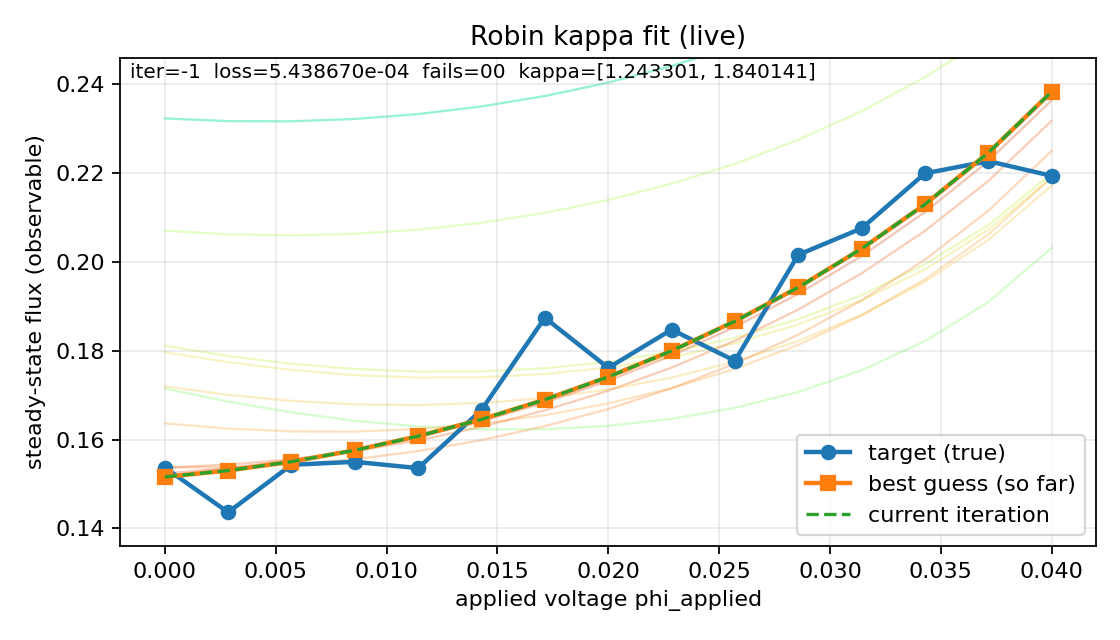

The table this chart was drawn from, first rows:
phi_applied, target_flux, simulated_flux
0, 0.1537, 0.1516
0.002857, 0.1436, 0.153
0.005714, 0.1543, 0.155
0.008571, 0.155, 0.1576
0.01143, 0.1536, 0.1608
0.01429, 0.1667, 0.1646
0.01714, 0.1874, 0.169
0.02, 0.1761, 0.1741
0.02286, 0.1847, 0.18
0.02571, 0.1777, 0.1866
0.02857, 0.2016, 0.1943
0.03143, 0.2076, 0.203
0.03429, 0.2199, 0.2129
0.03714, 0.2227, 0.2246
0.04, 0.2194, 0.2383
